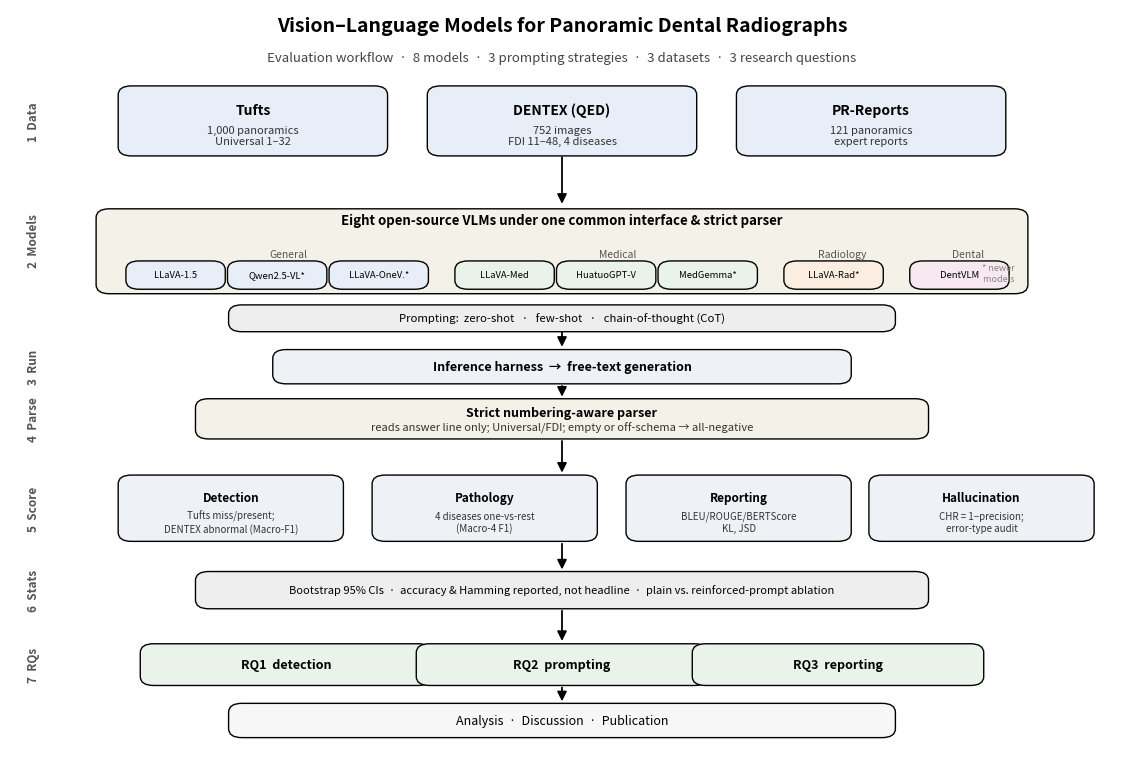

The matplotlib source for this figure: (Note: this script raises an exception after producing the figure.)
import matplotlib; matplotlib.use("Agg")
import matplotlib.pyplot as plt
from matplotlib.patches import FancyBboxPatch, FancyArrowPatch
OUT="/home/s222393187/Dental/Dental last submissions/figures"
fig,ax=plt.subplots(figsize=(11.5,7.6)); ax.set_xlim(0,100); ax.set_ylim(0,100); ax.axis("off")
def box(cx,cy,w,h,title,sub=None,fc="#eef2f7",ec="black",tsize=10,ssize=8,bold=True):
    ax.add_patch(FancyBboxPatch((cx-w/2,cy-h/2),w,h,boxstyle="round,pad=0.2,rounding_size=1.2",
        linewidth=1.0,edgecolor=ec,facecolor=fc))
    if sub:
        ax.text(cx,cy+h*0.16,title,ha="center",va="center",fontsize=tsize,fontweight="bold" if bold else "normal")
        ax.text(cx,cy-h*0.22,sub,ha="center",va="center",fontsize=ssize,color="#333")
    else:
        ax.text(cx,cy,title,ha="center",va="center",fontsize=tsize,fontweight="bold" if bold else "normal")
def arrow(x1,y1,x2,y2):
    ax.add_patch(FancyArrowPatch((x1,y1),(x2,y2),arrowstyle="-|>",mutation_scale=14,lw=1.3,color="black"))
def band(y,label):
    ax.text(1.5,y,label,ha="left",va="center",fontsize=8.5,fontweight="bold",color="#555",rotation=90)

# Title
ax.text(50,97,"Vision–Language Models for Panoramic Dental Radiographs",ha="center",fontsize=14,fontweight="bold")
ax.text(50,93,"Evaluation workflow  ·  8 models  ·  3 prompting strategies  ·  3 datasets  ·  3 research questions",
        ha="center",fontsize=9.5,color="#444")

# Row A: datasets
band(85,"1  Data")
for cx,name,sub in [(22,"Tufts","1,000 panoramics\nUniversal 1–32"),
                    (50,"DENTEX (QED)","752 images\nFDI 11–48, 4 diseases"),
                    (78,"PR-Reports","121 panoramics\nexpert reports")]:
    box(cx,85,24,9,name,sub,fc="#e7eef7")
# Row B: model panel (8 models grouped) + prompting
band(69,"2  Models")
ax.add_patch(FancyBboxPatch((8,62),84,11,boxstyle="round,pad=0.2,rounding_size=1.2",lw=1.0,edgecolor="black",facecolor="#f4f1e8"))
ax.text(50,71.2,"Eight open-source VLMs under one common interface & strict parser",ha="center",fontsize=9.5,fontweight="bold")
groups=[("General","#e7eef7",["LLaVA-1.5","Qwen2.5-VL*","LLaVA-OneV.*"]),
        ("Medical","#e9f3ea",["LLaVA-Med","HuatuoGPT-V","MedGemma*"]),
        ("Radiology","#fbeee0",["LLaVA-Rad*"]),
        ("Dental","#f7e9ef",["DentVLM"])]
xx=11
for gname,gc,ms in groups:
    gw=len(ms)*9.5+2
    ax.text(xx+gw/2-1,66.7,gname,ha="center",fontsize=7.5,style="italic",color="#555")
    for m in ms:
        box(xx+4.0,64.3,8.6,3.4,m,fc=gc,tsize=6.8,bold=False)
        xx+=9.2
    xx+=2.2
ax.text(91,63.5,"* newer\n  models",ha="right",fontsize=6.5,color="#888")
# prompting chip
box(50,58.5,60,3.2,"Prompting:  zero-shot   ·   few-shot   ·   chain-of-thought (CoT)",fc="#eeeeee",tsize=8.2,bold=False)

# Row C: inference
band(52,"3  Run")
box(50,52,52,4.2,"Inference harness  →  free-text generation",fc="#eef2f7",tsize=9)
# Row D: parser
band(45,"4  Parse")
box(50,45,66,5.0,"Strict numbering-aware parser","reads answer line only; Universal/FDI; empty or off-schema → all-negative",fc="#f4f1e8",tsize=9)
# Row E: scoring
band(33,"5  Score")
for cx,t,s in [(20,"Detection","Tufts miss/present;\nDENTEX abnormal (Macro-F1)"),
               (43,"Pathology","4 diseases one-vs-rest\n(Macro-4 F1)"),
               (66,"Reporting","BLEU/ROUGE/BERTScore\nKL, JSD"),
               (88,"Hallucination","CHR = 1−precision;\nerror-type audit")]:
    box(cx,33,20,8.5,t,s,fc="#eef2f7",tsize=8.5,ssize=7)
# Row F: stats
band(22,"6  Stats")
box(50,22,66,4.6,"Bootstrap 95% CIs  ·  accuracy & Hamming reported, not headline  ·  plain vs. reinforced-prompt ablation",fc="#eeeeee",tsize=8,bold=False)
# Row G: RQs
band(12,"7  RQs")
for cx,t in [(25,"RQ1  detection"),(50,"RQ2  prompting"),(75,"RQ3  reporting")]:
    box(cx,12,26,5.2,t,fc="#e9f3ea",tsize=9)
box(50,4.5,60,4.2,"Analysis  ·  Discussion  ·  Publication",fc="#f7f7f7",tsize=9,bold=False)

# arrows between bands
for y1,y2 in [(80.5,73.5),(57,54.3),(49.8,47.6),(42.4,37.4),(28.6,24.4),(19.6,14.8),(9.3,6.7)]:
    arrow(50,y1,50,y2)
plt.subplots_adjust(left=0.02,right=0.98,top=0.99,bottom=0.01)
for ext in ("pdf","png"): fig.savefig(f"{OUT}/workflow_diagram.{ext}",dpi=200,bbox_inches="tight")
print("WROTE workflow_diagram.pdf / .png (8 models)")
